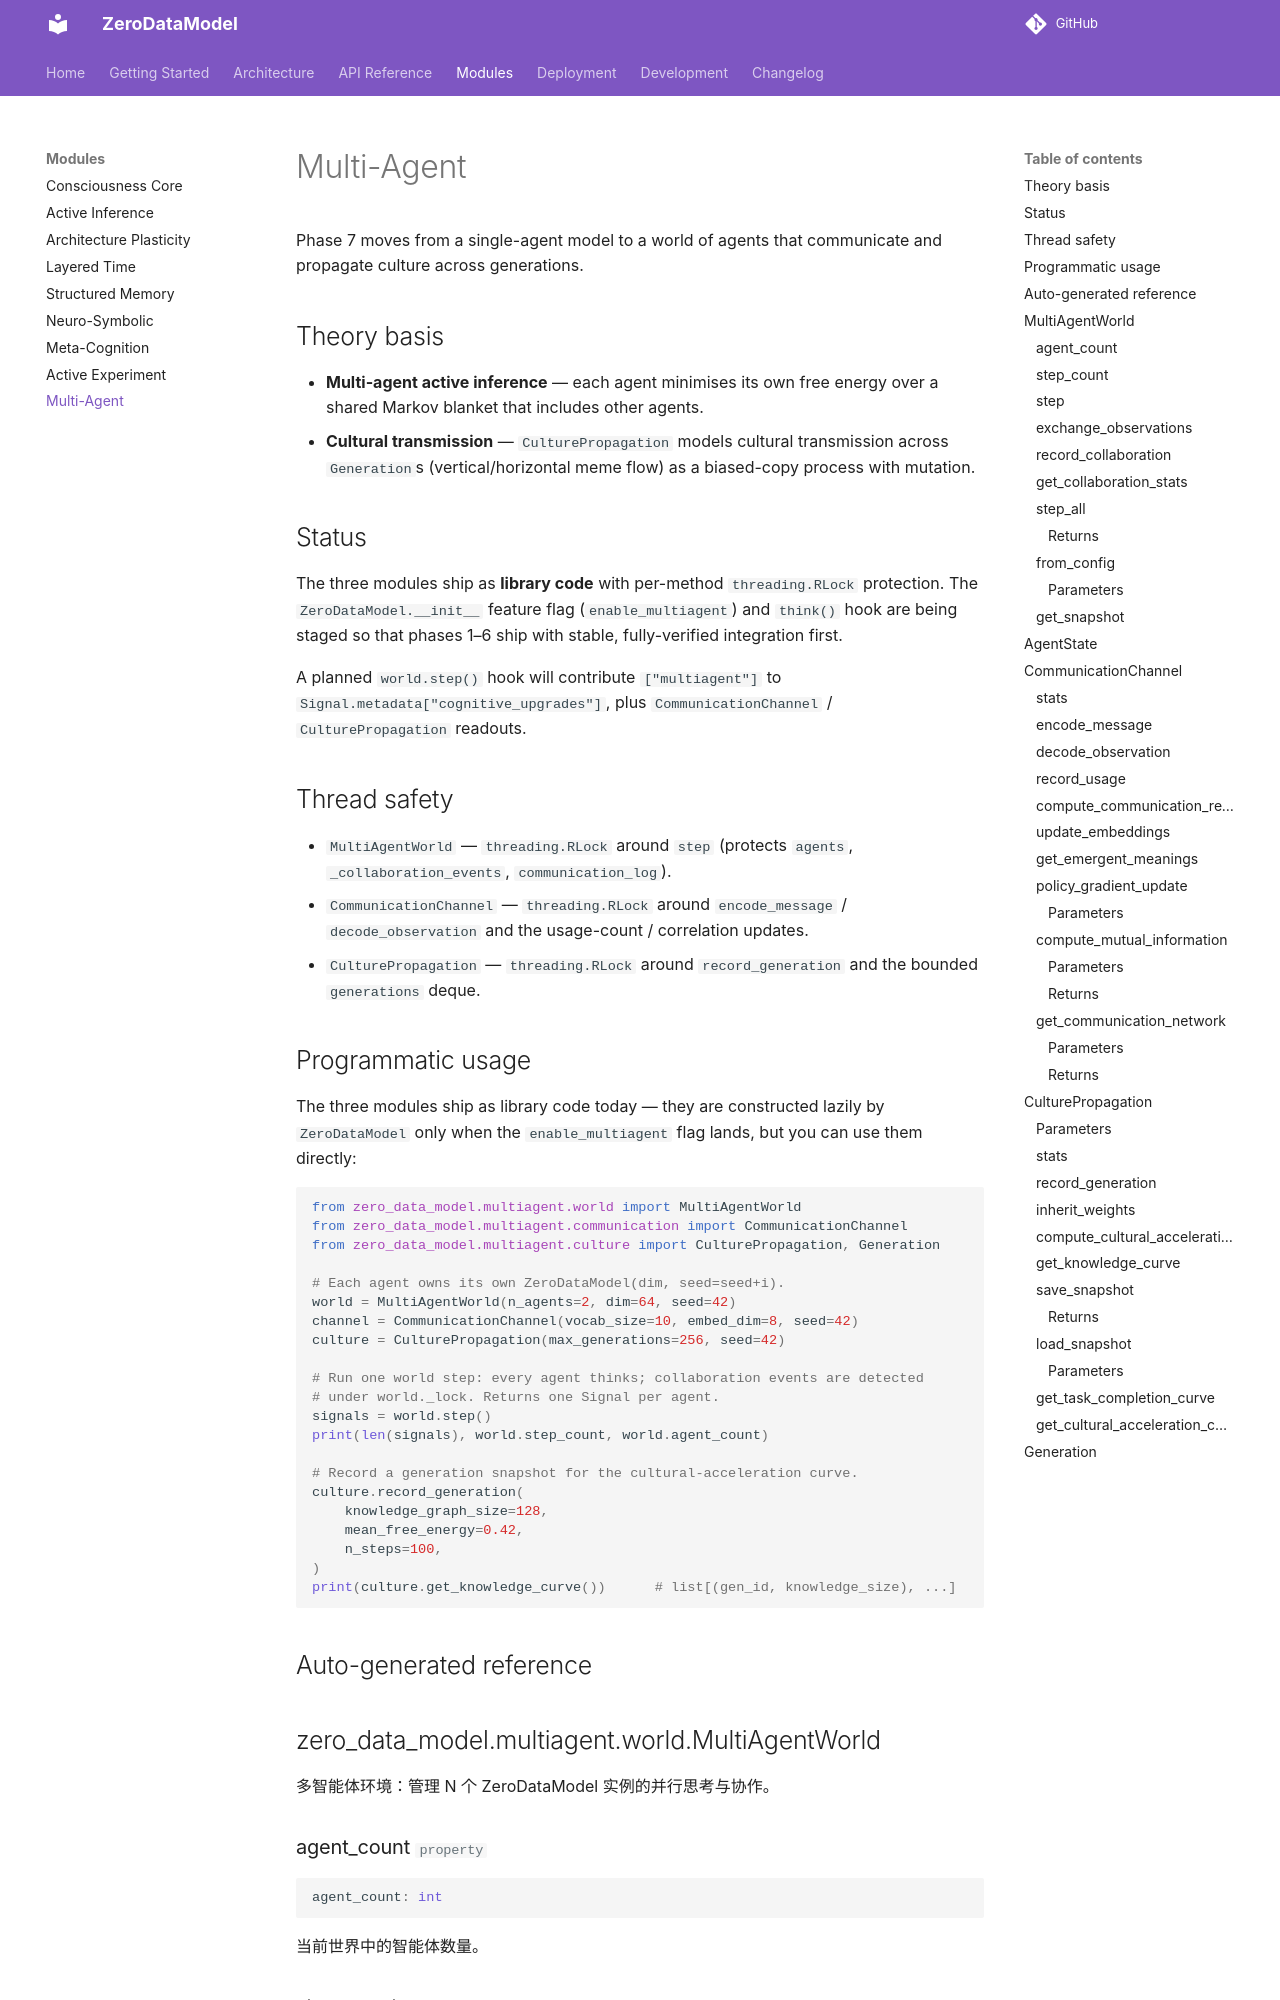

repository: furongmu-png/frm · page: modules/multi-agent/index.html · generator: mkdocs

# Multi-Agent

Phase 7 moves from a single-agent model to a world of agents that communicate
and propagate culture across generations.

## Theory basis

- **Multi-agent active inference** — each agent minimises its own free energy
  over a shared Markov blanket that includes other agents.
- **Cultural transmission** — `CulturePropagation` models cultural transmission
  across `Generation`s (vertical/horizontal meme flow) as a biased-copy process
  with mutation.
